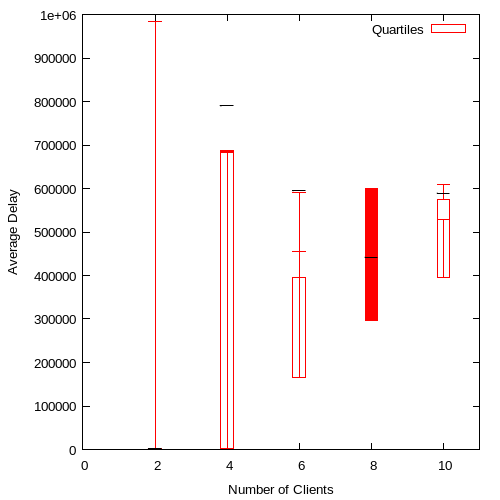

The data file committed next to this chart (first rows):
2, 1398.000000, 619, 1861.62, 1862.12, 984346.500000
4, 686217, 1304, 789824, 687490, 683847
6, 454494, 165659, 594904, 395333, 590829
8, 542896, 600883, 441896, 296350, 463254
10, 529570, 395781, 589544, 573961, 608198
